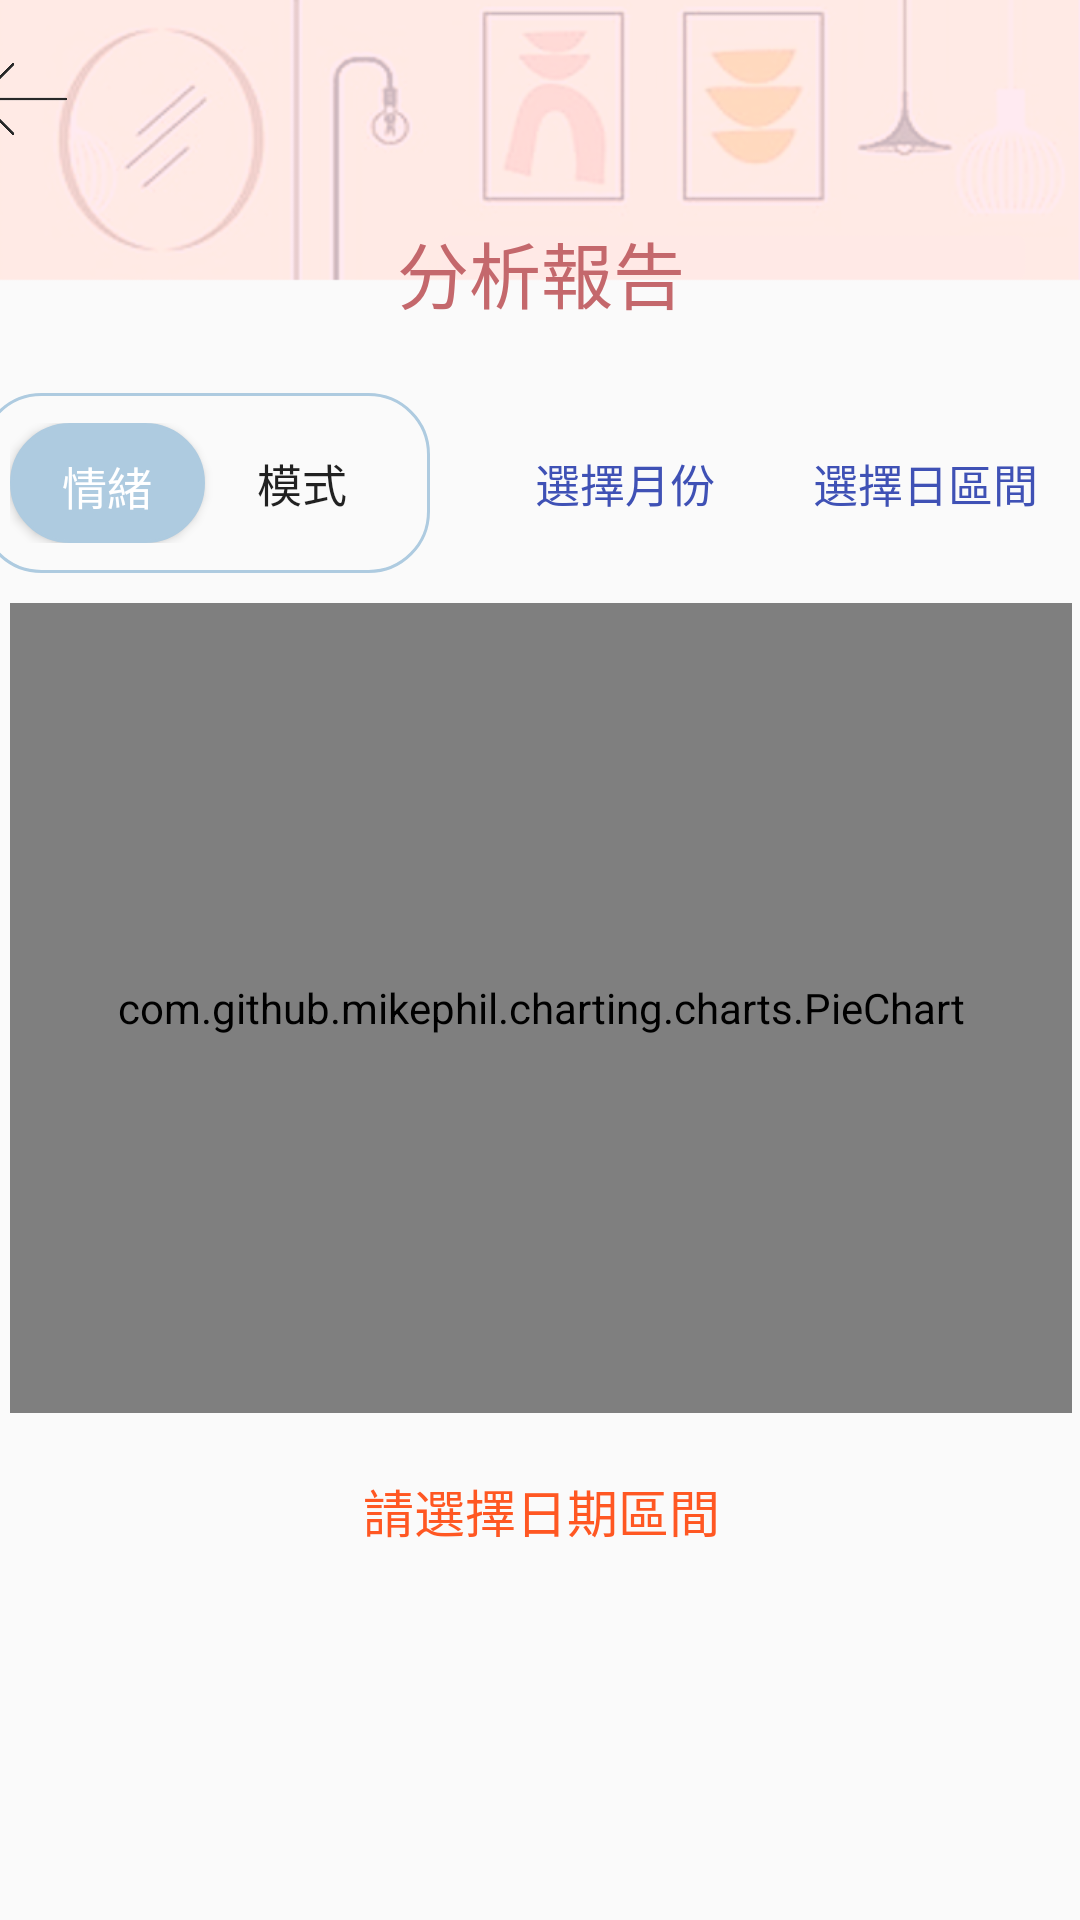

Produce the Android XML layout that renders to this screen, including the resource entries it uses.
<!-- AndroidManifest.xml: application theme AppTheme -->
<!-- res/layout/activity_analysis.xml -->
<?xml version="1.0" encoding="utf-8"?>

<android.support.constraint.ConstraintLayout xmlns:android="http://schemas.android.com/apk/res/android"
    xmlns:app="http://schemas.android.com/apk/res-auto"
    xmlns:tools="http://schemas.android.com/tools"
    android:layout_width="match_parent"
    android:layout_height="match_parent"
    android:background="@drawable/page_bg"
    tools:context=".AnalysisActivity">

    <LinearLayout
        android:id="@+id/linearLayout13"
        android:layout_width="376dp"
        android:layout_height="115dp"
        android:layout_marginStart="8dp"
        android:layout_marginTop="8dp"
        android:layout_marginEnd="8dp"
        android:orientation="vertical"
        app:layout_constraintEnd_toEndOf="parent"
        app:layout_constraintStart_toStartOf="parent"
        app:layout_constraintTop_toTopOf="parent">

        <LinearLayout
            android:layout_width="match_parent"
            android:layout_height="50dp"
            android:orientation="horizontal">

            <ImageButton
                android:id="@+id/imageButton21"
                android:layout_width="30dp"
                android:layout_height="match_parent"
                android:background="#00FFFFFF"
                android:scaleType="fitCenter"
                android:src="@drawable/back_icon" />

            <TextView
                android:id="@+id/textView39"
                android:layout_width="wrap_content"
                android:layout_height="match_parent"
                android:layout_weight="4"
                android:gravity="center"
                android:textColor="#DEFAFF"
                android:textSize="24sp" />

        </LinearLayout>

        <TextView
            android:id="@+id/textView40"
            android:layout_width="match_parent"
            android:layout_height="wrap_content"
            android:layout_weight="4"
            android:gravity="center"
            android:text="分析報告"
            android:textColor="#C4686C"
            android:textSize="24sp" />


    </LinearLayout>

    <LinearLayout
        android:layout_width="374dp"
        android:layout_height="800dp"
        android:layout_marginStart="8dp"
        android:layout_marginTop="8dp"
        android:layout_marginEnd="8dp"
        android:orientation="vertical"
        android:paddingBottom="50dp"
        app:layout_constraintEnd_toEndOf="parent"
        app:layout_constraintStart_toStartOf="parent"
        app:layout_constraintTop_toBottomOf="@+id/linearLayout13">

        <LinearLayout
            android:layout_width="match_parent"
            android:layout_height="60dp"
            android:orientation="horizontal">

            <LinearLayout
                android:layout_width="150dp"
                android:layout_height="wrap_content"
                android:layout_marginRight="15dp"
                android:background="@drawable/example1"
                android:orientation="horizontal">

                <Button
                    android:id="@+id/button21"
                    android:layout_width="65dp"
                    android:layout_height="match_parent"
                    android:background="@drawable/example6"
                    android:text="情緒"
                    android:textColor="#FFFFFF"
                    android:textSize="15dp" />

                <Button
                    android:id="@+id/button28"
                    android:layout_width="65dp"
                    android:layout_height="match_parent"
                    android:background="#00FFFFFF"
                    android:text="模式"
                    android:textSize="15dp" />
            </LinearLayout>

            <Button
                android:id="@+id/button30"
                android:layout_width="100dp"
                android:layout_height="match_parent"
                android:layout_marginTop="8dp"
                android:layout_marginBottom="8dp"
                android:background="#00FFFFFF"
                android:text="選擇月份"
                android:textColor="#3F51B5"
                android:textSize="15sp" />

            <Button
                android:id="@+id/button31"
                android:layout_width="100dp"
                android:layout_height="match_parent"
                android:layout_marginTop="8dp"
                android:layout_marginBottom="8dp"
                android:background="#00FFFFFF"
                android:text="選擇日區間"
                android:textColor="#3F51B5"
                android:textSize="15sp" />

        </LinearLayout>

        <ScrollView
            android:layout_width="match_parent"
            android:layout_height="580dp">

            <LinearLayout
                android:layout_width="match_parent"
                android:layout_height="match_parent"
                android:orientation="vertical"
                android:paddingBottom="20dp">

                <com.github.mikephil.charting.charts.PieChart
                    android:id="@+id/piechart2"
                    android:layout_width="match_parent"
                    android:layout_height="270dp"
                    android:layout_margin="10dp"
                    app:layout_constraintEnd_toEndOf="parent"
                    app:layout_constraintStart_toStartOf="parent"
                    app:layout_constraintTop_toTopOf="parent" />

                <TextView
                    android:id="@+id/textView41"
                    android:layout_width="match_parent"
                    android:layout_height="wrap_content"
                    android:layout_margin="10dp"
                    android:gravity="center"
                    android:text="請選擇日期區間"
                    android:textColor="#FF5722"
                    android:textSize="17sp" />

                <TextView
                    android:id="@+id/textView42"
                    android:layout_width="match_parent"
                    android:layout_height="wrap_content"
                    android:layout_margin="10dp"
                    android:gravity="center|left"
                    android:textSize="16sp" />

                <TextView
                    android:id="@+id/textView43"
                    android:layout_width="match_parent"
                    android:layout_height="wrap_content"
                    android:layout_margin="10dp"
                    android:gravity="center|left"
                    android:textColor="#EC584F"
                    android:textSize="13sp" />

            </LinearLayout>
        </ScrollView>

    </LinearLayout>
</android.support.constraint.ConstraintLayout>
<!-- resources referenced by this layout -->
<resources>
  <!-- drawable back_icon: png bitmap (drawable, 10631 bytes) -->
  <!-- drawable example1 (drawable) -->
  <?xml version="1.0" encoding="utf-8"?>
  
  <selector xmlns:android="http://schemas.android.com/apk/res/android">
      <item>
          <shape>
              
  
              
              <stroke
                  android:width="1dp"
                  android:color="#FFAECBE0" />
  
              '
              <corners android:radius="20dp" />
  
              <padding
                  android:left="10dp"
                  android:top="10dp"
                  android:right="10dp"
                  android:bottom="10dp" />
          </shape>
      </item>
  </selector>
  <!-- drawable example6 (drawable) -->
  <?xml version="1.0" encoding="utf-8"?>
  
  <selector xmlns:android="http://schemas.android.com/apk/res/android">
      <item>
          <shape>
              
              <gradient
                  android:startColor="#FFAECBE0"
                  android:centerColor="#FFAECBE0"
                  android:endColor="#FFAECBE0"
                  android:angle="270" />
  
              
              <stroke
                  android:width="1dp"
                  android:color="#FFAECBE0" />
  
              '
              <corners android:radius="20dp" />
  
              <padding
                  android:left="10dp"
                  android:top="10dp"
                  android:right="10dp"
                  android:bottom="10dp" />
          </shape>
      </item>
  </selector>
  <!-- drawable page_bg: png bitmap (drawable, 79797 bytes) -->
  <style name="AppTheme" parent="Theme.AppCompat.Light.DarkActionBar">
          
          
          <item name="colorAccent">@color/colorAccent</item>
      </style>
  <!-- not gathered from this repository: default colours our renderer supplied (Android Studio template values) -->
  <color name="colorAccent">#FF03DAC5</color>
</resources>
